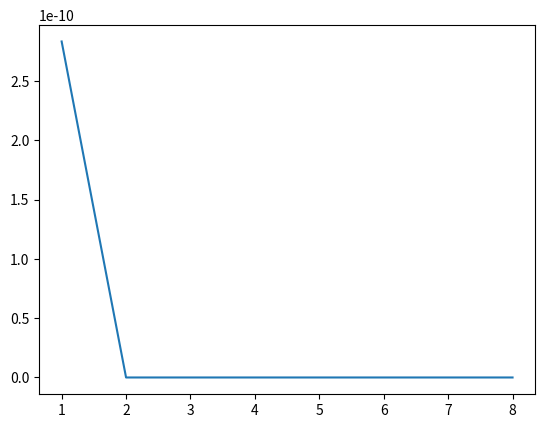

Write the Python code that produced this figure.
import scipy.optimize as spo
import matplotlib.pyplot as plt
import numpy as np

def f(x):
   return x*3 - 6*x*2 + 11*x - 6.1


# Chute safado é 0
raiz = spo.newton(f, 0.0)

print(raiz)

nit = np.arange(1, 9, 1)
vit = []

for i in nit:
  vit.append((raiz - spo.newton(f, 0.0, maxiter=i, disp=False)) / raiz * 100.0)

plt.plot(nit, vit)
plt.show()